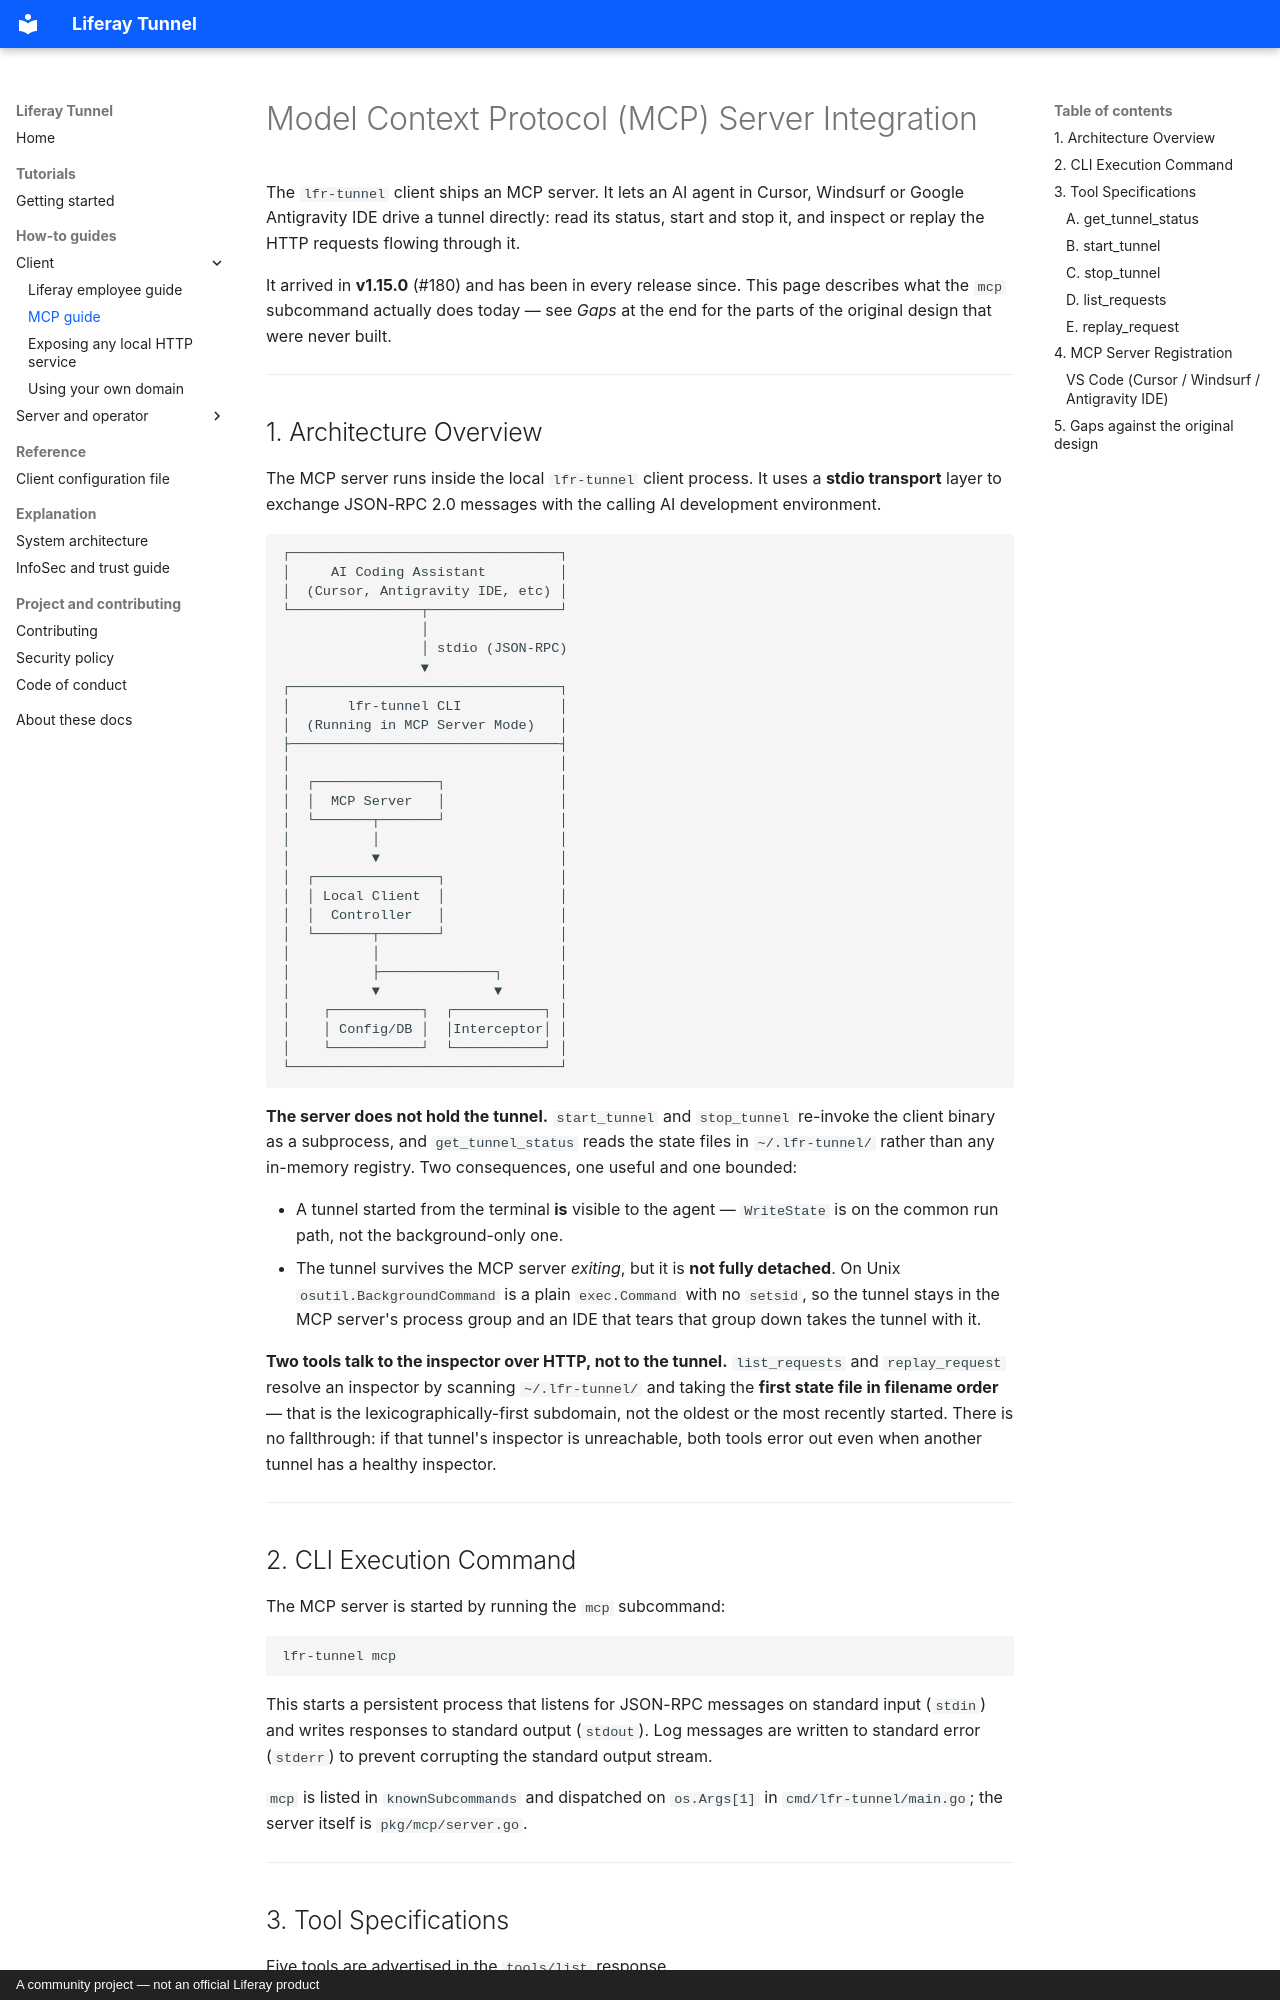

repository: peterrichards-lr/lfr-tunnel · page: mcp/index.html · generator: mkdocs · copyright: A community project — not an official Liferay product

# Model Context Protocol (MCP) Server Integration

The `lfr-tunnel` client ships an MCP server. It lets an AI agent in Cursor, Windsurf or Google
Antigravity IDE drive a tunnel directly: read its status, start and stop it, and inspect or replay
the HTTP requests flowing through it.

It arrived in **v1.15.0** (#180) and has been in every release since. This page describes what the
`mcp` subcommand actually does today — see *Gaps* at the end for the parts of the original design
that were never built.

---

## 1. Architecture Overview

The MCP server runs inside the local `lfr-tunnel` client process. It uses a **stdio transport**
layer to exchange JSON-RPC 2.0 messages with the calling AI development environment.

```
┌─────────────────────────────────┐
│     AI Coding Assistant         │
│  (Cursor, Antigravity IDE, etc) │
└────────────────┬────────────────┘
                 │
                 │ stdio (JSON-RPC)
                 ▼
┌─────────────────────────────────┐
│       lfr-tunnel CLI            │
│  (Running in MCP Server Mode)   │
├─────────────────────────────────┤
│                                 │
│  ┌───────────────┐              │
│  │  MCP Server   │              │
│  └───────┬───────┘              │
│          │                      │
│          ▼                      │
│  ┌───────────────┐              │
│  │ Local Client  │              │
│  │  Controller   │              │
│  └───────┬───────┘              │
│          │                      │
│          ├──────────────┐       │
│          ▼              ▼       │
│    ┌───────────┐  ┌───────────┐ │
│    │ Config/DB │  │Interceptor│ │
│    └───────────┘  └───────────┘ │
└─────────────────────────────────┘
```

**The server does not hold the tunnel.** `start_tunnel` and `stop_tunnel` re-invoke the client
binary as a subprocess, and `get_tunnel_status` reads the state files in `~/.lfr-tunnel/` rather
than any in-memory registry. Two consequences, one useful and one bounded:

* A tunnel started from the terminal **is** visible to the agent — `WriteState` is on the common run
  path, not the background-only one.
* The tunnel survives the MCP server *exiting*, but it is **not fully detached**. On Unix
  `osutil.BackgroundCommand` is a plain `exec.Command` with no `setsid`, so the tunnel stays in the
  MCP server's process group and an IDE that tears that group down takes the tunnel with it.

**Two tools talk to the inspector over HTTP, not to the tunnel.** `list_requests` and
`replay_request` resolve an inspector by scanning `~/.lfr-tunnel/` and taking the **first state file
in filename order** — that is the lexicographically-first subdomain, not the oldest or the most
recently started. There is no fallthrough: if that tunnel's inspector is unreachable, both tools
error out even when another tunnel has a healthy inspector.

---
